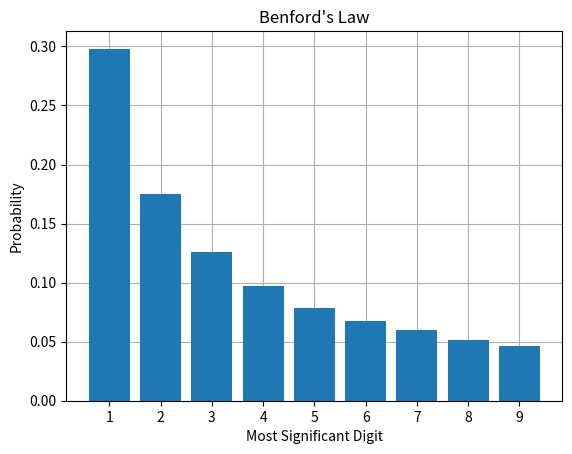

Recreate this plot in Python.
#!/usr/bin/env python3
# benfords_law.py

import numpy as np
from matplotlib.ticker import MultipleLocator
import matplotlib.pyplot as plt
import random
import sys
import os


def p_MSD():
    # Calculating the most significant digit
    p = np.zeros(10)
    for val in range(100_000):
        # Creating our very large values to analyze
        n = random.randint(1, 1_000_000) ** 100
        # Convert the number into a string, and pull the first element
        # As the MSD and increasing the count for that digit by 1
        p[int(str(n)[0])] += 1
    p = p[1:]
    # Normalizing the values
    p = p / 100_000
    return p


def plot(ax):
    # Grouping the values into buckets that range from 1 to 9
    # Based on the results from the p_MSD() helper function
    ax.bar(range(1, 10), p_MSD(), zorder=2.0)
    ax.grid()

    ax.set_title(f"Benford's Law")
    ax.set_xlabel("Most Significant Digit")
    ax.set_ylabel("Probability")

    ax.xaxis.set_major_locator(MultipleLocator(1))


# Typical main function
def main():
    random.seed(2022)

    fig = plt.figure(os.path.basename(sys.argv[0]))
    gs = fig.add_gridspec(1, 1)

    ax = fig.add_subplot(gs[0, 0])
    plot(ax)

    plt.show()


if __name__ == "__main__":
    main()
